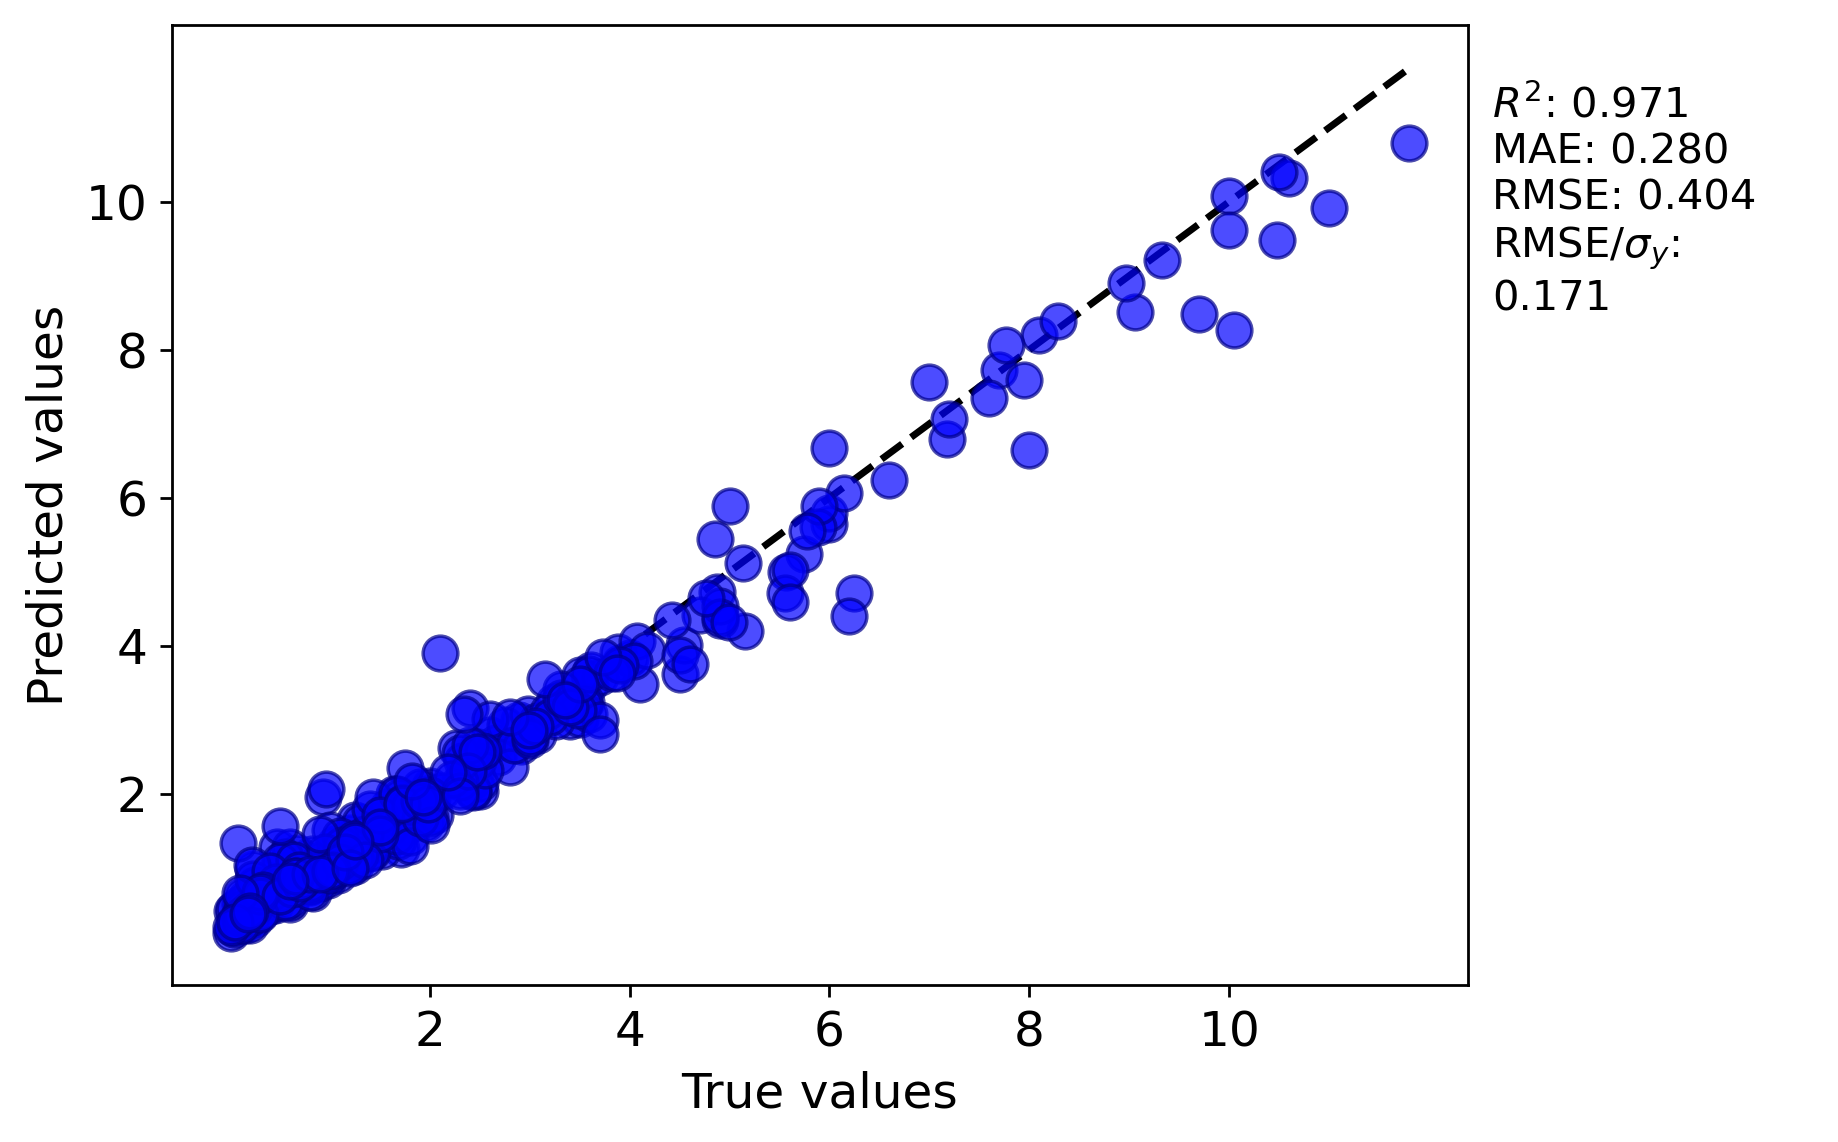

The data file committed next to this chart (first rows):
y true, y pred
3.9, 3.768
0.95, 0.9044
0.13, 0.3902
0.064, 0.2555
0.82, 1.188
0.4, 0.4866
5.74, 5.234
2.45, 2.204
1.919, 1.726
9.7, 8.482
4.1, 3.482
2.5, 2.04
1.2, 1.044
2.6, 2.8
4.0, 3.836
2.43, 2.368
2.48, 2.628
1.77, 1.562
0.48, 0.5916
2.4, 2.15
0.93, 1.953
8.0, 6.647
2.0, 2.103
7.0, 7.568
9.06, 8.513
5.13, 5.118
3.88, 3.915
3.6, 3.481
3.4, 2.984
10.48, 9.482
3.61, 3.666
2.89, 2.999
0.67, 1.202
0.015, 0.1152
2.66, 2.682
1.962, 2
2.755, 2.923
1.2, 1.465
0.21, 0.565
0.145, 0.3142
6.245, 4.706
3.7, 3.576
2.26, 2.623
4.5, 3.616
10.0, 10.07
7.7, 7.723
6.0, 5.649
4.87, 4.724
4.07, 4.062
0.46, 0.7772
1.9, 2.097
0.9, 0.9417
1.0, 0.9151
6.0, 6.666
3.562, 3.246
1.75, 2.348
1.0, 1.157
0.45, 0.5023
1.714, 1.259
1.517, 1.222
... 276 more rows
